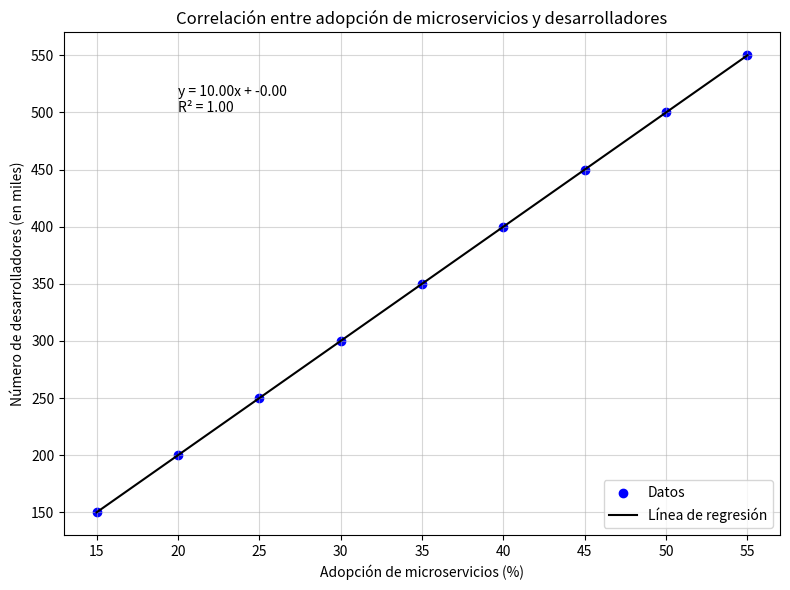

Here is the Python script that generated this plot:
import matplotlib.pyplot as plt
import numpy as np

# Datos de adopción (nuevos ejes para dispersión)
adoption_percentage = [15, 20, 25, 30, 35, 40, 45, 50, 55]  # Promedios Asia, 2015-2023
dev_counts = [150, 200, 250, 300, 350, 400, 450, 500, 550]  # Desarrolladores hipotéticos (en miles)

# Gráfica de dispersión
plt.figure(figsize=(8, 6))
plt.scatter(adoption_percentage, dev_counts, color='blue', label='Datos')

# Línea de regresión
coefficients = np.polyfit(adoption_percentage, dev_counts, 1)
regression_line = np.poly1d(coefficients)
plt.plot(adoption_percentage, regression_line(adoption_percentage), color='black', label='Línea de regresión')

# Ecuación de regresión y coeficiente R²
r_squared_new = np.corrcoef(adoption_percentage, dev_counts)[0, 1] ** 2
plt.text(20, 500, f"y = {coefficients[0]:.2f}x + {coefficients[1]:.2f}\nR² = {r_squared_new:.2f}", fontsize=10)

# Configuración de la gráfica
plt.title("Correlación entre adopción de microservicios y desarrolladores")
plt.xlabel("Adopción de microservicios (%)")
plt.ylabel("Número de desarrolladores (en miles)")
plt.grid(alpha=0.5)
plt.legend()
plt.tight_layout()

# Mostrar gráfica
plt.show()
